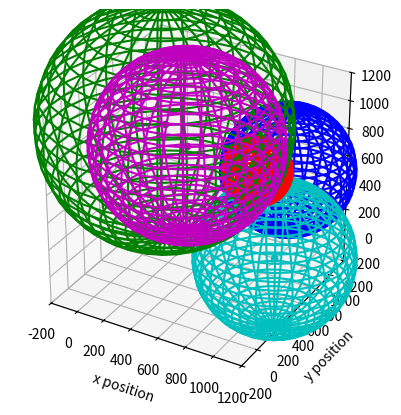

Source code (Python):
from math import *
import matplotlib.pyplot as plt
from mpl_toolkits.mplot3d import Axes3D
import numpy as np


class Point():
    def __init__(self, x=0.0, y=0.0, z=0.0):
        self.x = float(x)
        self.y = float(y)
        self.z = float(z)

    def __add__(self, other):
        return Point(self.x + other.x, self.y + other.y, self.z + other.z)

    def __sub__(self, other):
        return Point(self.x - other.x, self.y - other.y, self.z - other.z)

    def __str__(self):
        return '{},{},{}'.format(self.x, self.y, self.z)

    def printPoint(self):
        print('{},{},{}'.format(self.x, self.y, self.z))


class Beacon():
    def __init__(self, x=0, y=0, z=0, d=0, color='b'):
        self.c = Point(x, y, z)
        self.r = d
        self.color = color
        self.E = float("inf")
        self.__setMinMax()
        self.__addToPlot()
        # self.printAttribs()

    def dist(self, b):
        return sqrt((self.x - b.x) * (self.x - b.x) +
                    (self.y - b.y) * (self.y - b.y) +
                    (self.z - b.z) * (self.z - b.z))

    def __addToPlot(self):
        ax.scatter(self.c.x, self.c.y, self.c.z, c=self.color)
        # Make data
        u = np.linspace(0, 2 * np.pi, 30)
        v = np.linspace(0, np.pi, 30)
        x = self.r * np.outer(np.cos(u), np.sin(v)) + self.c.x
        y = self.r * np.outer(np.sin(u), np.sin(v)) + self.c.y
        z = self.r * np.outer(np.ones(np.size(u)), np.cos(v)) + self.c.z
        ax.plot_wireframe(x, y, z, color=self.color)

    def calcError(self, x, y, z):
        self.E = np.abs(np.sqrt(x * x + y * y + z * z) - self.r)

    def onBlock(self, a, b):
        """ This is completely wrong and requires overhaul
        """
        if (((a.x <= self.x_min <= b.x) or (a.x <= self.x_max <= b.x)) and
           ((a.y <= self.y_min <= b.y) or (a.y <= self.y_max <= b.y)) and
           ((a.z <= self.z_min <= b.z) or (a.z <= self.z_max <= b.z))):
            return True
        return False

    def __setMinMax(self):
        self.x_min = self.c.x - self.r
        self.x_max = self.c.x + self.r
        self.y_min = self.c.y - self.r
        self.y_max = self.c.y + self.r
        self.z_min = self.c.z - self.r
        self.z_max = self.c.z + self.r

    def printAttribs(self):
        print('Beacon attribs:')
        print(self.color)
        print(self.x_min)
        print(self.x_max)
        print(self.y_min)
        print(self.y_max)
        print(self.z_min)
        print(self.z_max)
        print()


class Plot():
    def __init__(self):
        self.beacons = []
        self.x_min = "inf"
        self.x_max = "-inf"
        self.y_min = "inf"
        self.y_max = "-inf"
        self.z_min = "inf"
        self.z_max = "-inf"
        self.a = Point()
        self.b = Point()
        self.depth = 0

    def addBeacon(self, b):
        self.beacons.append(b)
        # Running this every time since there shouldn't be that many beacons
        self.__fillMinMax()

    def __fillMinMax(self):
        """ Quick and dirty fill of min/max, not efficient """
        self.x_min = min(point.c.x for point in self.beacons)
        self.x_max = max(point.c.x for point in self.beacons)
        self.y_min = min(point.c.y for point in self.beacons)
        self.y_max = max(point.c.y for point in self.beacons)
        self.z_min = min(point.c.z for point in self.beacons)
        self.z_max = max(point.c.z for point in self.beacons)
        self.__setPoints()

    def __setPoints(self):
        self.a.x = self.x_min
        self.a.y = self.y_min
        self.a.z = self.z_min
        self.b.x = self.x_max
        self.b.y = self.y_max
        self.b.z = self.z_max

    def printAttribs(self):
        print(self.x_min)
        print(self.x_max)
        print(self.y_min)
        print(self.y_max)
        print(self.z_min)
        print(self.z_max)
        a.printPoint()
        b.printPoint()

    def findRobot(self):
        self.depth = 0
        return self.__checkGrids((self.a, self.b), self.beacons)

    def __checkGrids(self, pts, beacons):
        """ Recursive function that checks 4 quadrants for a circle
            intersection. If an intersection is found it counts that up. After
            all intersections have been counted the section with the most is
            dove into and the process repeats until it finds beacons - 1
            intersections.
        """

        # For clarity:
        a = Point(pts[0].x, pts[0].y, pts[0].z)
        b = Point(pts[1].x, pts[1].y, pts[1].z)

        grid = [0] * 4
        x_mid = ((b.x - a.x) / 2.0) + a.x
        y_mid = ((b.y - a.y) / 2.0) + a.y
        ab_list = []
        ab_list.append((a, Point(x_mid, y_mid, b.z)))
        ab_list.append((Point(a.x, y_mid, a.z), Point(x_mid, b.y, b.z)))
        ab_list.append((Point(x_mid, a.y, a.z), Point(b.x, y_mid, b.z)))
        ab_list.append((Point(x_mid, y_mid, a.z), b))

        for asdf in ab_list:
            print(str(asdf[0]) + ' ' + str(asdf[1]))
        # exit()
        for b in beacons:
            # Check each block
            for i in range(4):
                if b.onBlock(ab_list[i][0], ab_list[i][1]):
                    grid[i] += 1

        max_indx = grid.index(max(grid))
        best_pts = pts
        if grid[max_indx] == len(beacons) and self.depth < 10:
            self.depth += 1
            base_check = self.__checkGrids(ab_list[max_indx], beacons)
            if base_check is None:
                return best_pts

        if best_pts == pts and self.depth < 10:
            return None
        else:
            return best_pts


def sanityCheck(land_plot, ax):
    land_plot.addBeacon(Beacon(0, 0, 0, 10, color='r'))
    land_plot.addBeacon(Beacon(20, 0, 0, 10, color='g'))
    land_plot.addBeacon(Beacon(0, 20, 0, 10, color='b'))
    land_plot.addBeacon(Beacon(0, 0, 20, 9.75, color='c'))
    # land_plot.addBeacon(Beacon(967, 653, 46, 529, color='c'))  # this one?
    # land_plot.addBeacon(Beacon(593, 186, 989, 610, color='m'))
    # land_plot.printAttribs()
    ax.set_xlim(-5, 25)
    ax.set_ylim(-5, 25)
    ax.set_zlim(-5, 25)
    pts = land_plot.findRobot()

    if pts is not None:
        print('\n\nRobot at:')
        pts[0].printPoint()
        pts[1].printPoint()


if __name__ == '__main__':
    fig = plt.figure()
    ax = fig.add_subplot(111, projection='3d')
    land_plot = Plot()
    # sanityCheck(land_plot, ax)
    land_plot.addBeacon(Beacon(884, 554, 713, 222, color='r'))
    land_plot.addBeacon(Beacon(120, 703, 771, 843, color='g'))
    land_plot.addBeacon(Beacon(938, 871, 583, 436, color='b'))
    land_plot.addBeacon(Beacon(967, 653, 46, 529, color='c'))  # this one?
    land_plot.addBeacon(Beacon(593, 186, 989, 610, color='m'))

    # land_plot.printAttribs()
    # print(land_plot.findRobot((land_plot.a, land_plot.b), land_plot.beacons))

    ax.set_xlim(-200, 1200)
    ax.set_ylim(-200, 1200)
    ax.set_zlim(-200, 1200)
    ax.set_aspect('equal')
    plt.xlabel('x position')
    plt.ylabel('y position')
    # plt.xlim(0)
    # plt.ylim(0)

    # coords = getCoords(a, b, c, d, e)
    x = 0
    y = 0
    z = 0
    [_.calcError(x, y, z) for _ in land_plot.beacons]
    # [print(_.E) for _ in points]

    plt.show()
    fig.savefig('problem9-1.pdf',
                format='pdf',
                dpi=1200)
